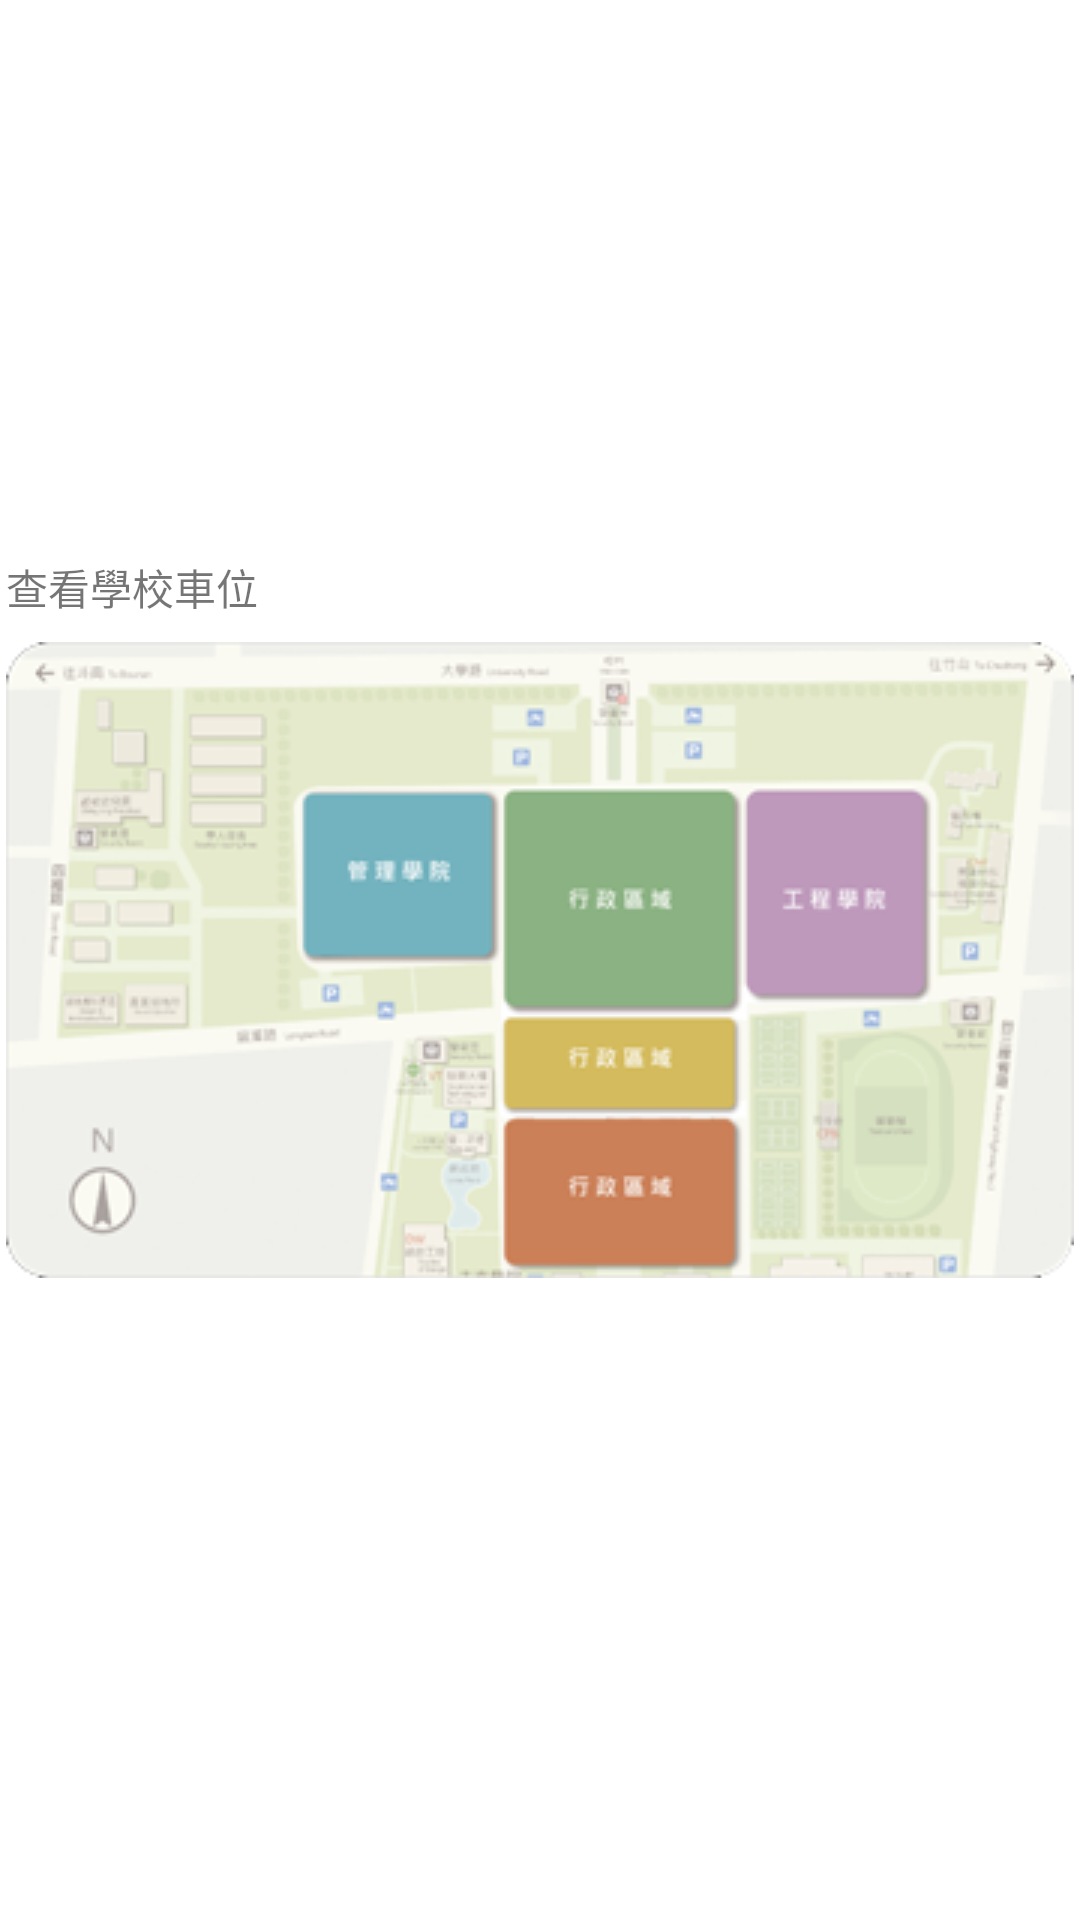

The Android layout XML behind this screen, and the referenced resources:
<!-- AndroidManifest.xml: application theme Theme.BikeLock_App -->
<!-- res/layout/fragment_full_campus.xml -->
<?xml version="1.0" encoding="utf-8"?>
<androidx.constraintlayout.widget.ConstraintLayout xmlns:android="http://schemas.android.com/apk/res/android"
    xmlns:app="http://schemas.android.com/apk/res-auto"
    xmlns:tools="http://schemas.android.com/tools"
    android:id="@+id/frameLayout3"
    android:layout_width="match_parent"
    android:layout_height="match_parent"
    tools:context=".FullCampusFragment">

    

    <TextView
        android:id="@+id/textView3"
        android:layout_width="wrap_content"
        android:layout_height="wrap_content"
        android:layout_marginBottom="8dp"
        android:text="查看學校車位"
        app:layout_constraintBottom_toTopOf="@+id/imageView2"
        app:layout_constraintEnd_toEndOf="parent"
        app:layout_constraintHorizontal_bias="0.0"
        app:layout_constraintStart_toStartOf="@+id/imageView2" />

    <ImageView
        android:id="@+id/imageView2"
        android:layout_width="wrap_content"
        android:layout_height="wrap_content"
        android:src="@drawable/full_campus_map"
        app:layout_constraintBottom_toBottomOf="parent"
        app:layout_constraintEnd_toEndOf="parent"
        app:layout_constraintStart_toStartOf="parent"
        app:layout_constraintTop_toTopOf="parent" />

    <Button
        android:id="@+id/btn_Building_M"
        android:layout_width="63dp"
        android:layout_height="56dp"
        android:text="Button"
        tools:layout_editor_absoluteX="127dp"
        tools:layout_editor_absoluteY="310dp"
        android:alpha="0"  />

</androidx.constraintlayout.widget.ConstraintLayout>
<!-- resources referenced by this layout -->
<resources>
  <!-- drawable full_campus_map: png bitmap (drawable, 48963 bytes) -->
  <style name="Theme.BikeLock_App" parent="Theme.MaterialComponents.DayNight.NoActionBar">
          
          <item name="colorPrimary">@color/up_color</item>
          <item name="colorPrimaryVariant">@color/up_color</item>
          <item name="colorOnPrimary">@color/white</item>
          
          <item name="colorSecondary">@color/teal_200</item>
          <item name="colorSecondaryVariant">@color/teal_700</item>
          <item name="colorOnSecondary">@color/black</item>
          
          <item name="android:statusBarColor" tools:targetApi="l">?attr/colorPrimary</item>
          
      </style>
  <color name="up_color">#d4eeeb</color>
  <color name="white">#FFFFFFFF</color>
  <color name="teal_200">#FF03DAC5</color>
  <color name="teal_700">#FF018786</color>
  <color name="black">#FF000000</color>
</resources>
